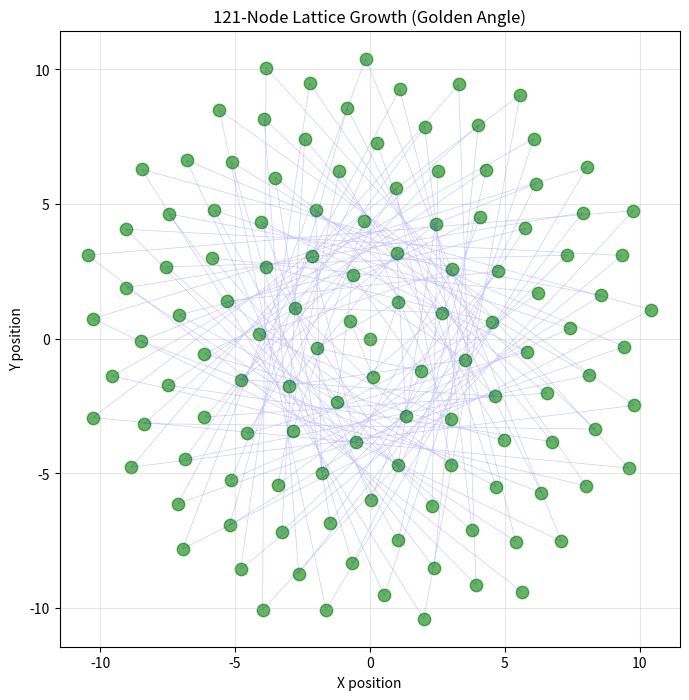

Write the Python code that produced this figure.
"""
Simulation-based; empirical validation required per provisional application prepared for filing Jan 21, 2026.
"""
import numpy as np
import matplotlib.pyplot as plt

def toy_lattice_growth(n_nodes: int, growth_angle_deg: float = 137.0):
    """
    Generic toy lattice growth demo.
    
    Educational only – NOT the real PhiKey algorithm.
    """
    indices = np.arange(n_nodes)
    # Simplified radial + angular growth
    r = np.sqrt(indices)
    theta = np.deg2rad(indices * growth_angle_deg)
    
    x = r * np.cos(theta)
    y = r * np.sin(theta)
    return np.column_stack([x, y])


if __name__ == "__main__":
    # Generate 121 nodes
    nodes = toy_lattice_growth(121, growth_angle_deg=137.508)

    # Print results
    print("Number of nodes:", len(nodes))
    print("First 5 node positions (x, y):")
    print(nodes[:5])

    # Plot
    plt.figure(figsize=(8, 8))
    plt.scatter(nodes[:, 0], nodes[:, 1], s=80, c='green', alpha=0.6)
    plt.plot(nodes[:, 0], nodes[:, 1], 'b-', alpha=0.2, linewidth=0.5)
    plt.xlabel('X position')
    plt.ylabel('Y position')
    plt.title('121-Node Lattice Growth (Golden Angle)')
    plt.axis('equal')
    plt.grid(True, alpha=0.3)
    plt.show()
